Dataset: CNN classification of sugracane diseases (GitHub, Shabinaja/roboflow-sugarcane-diseases). Classes: healthy, red rot, ring spot, rust, smut.

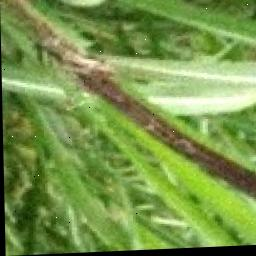
Label: smut

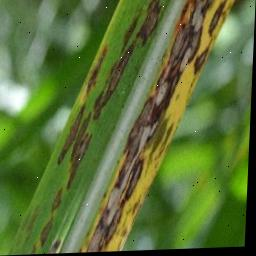
Label: ring spot

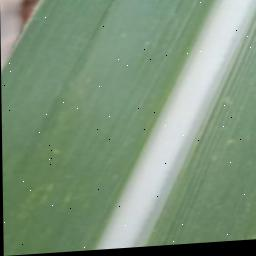
Label: healthy

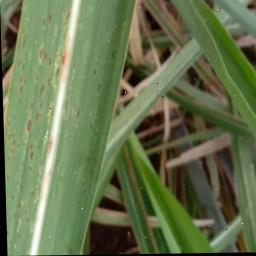
Label: rust

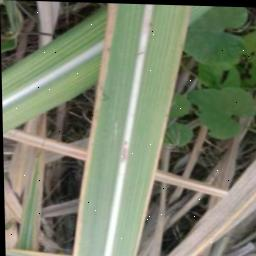
Label: red rot

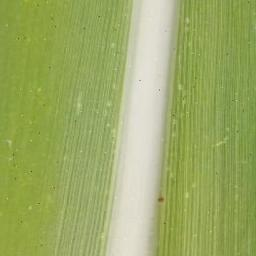
Label: healthy
